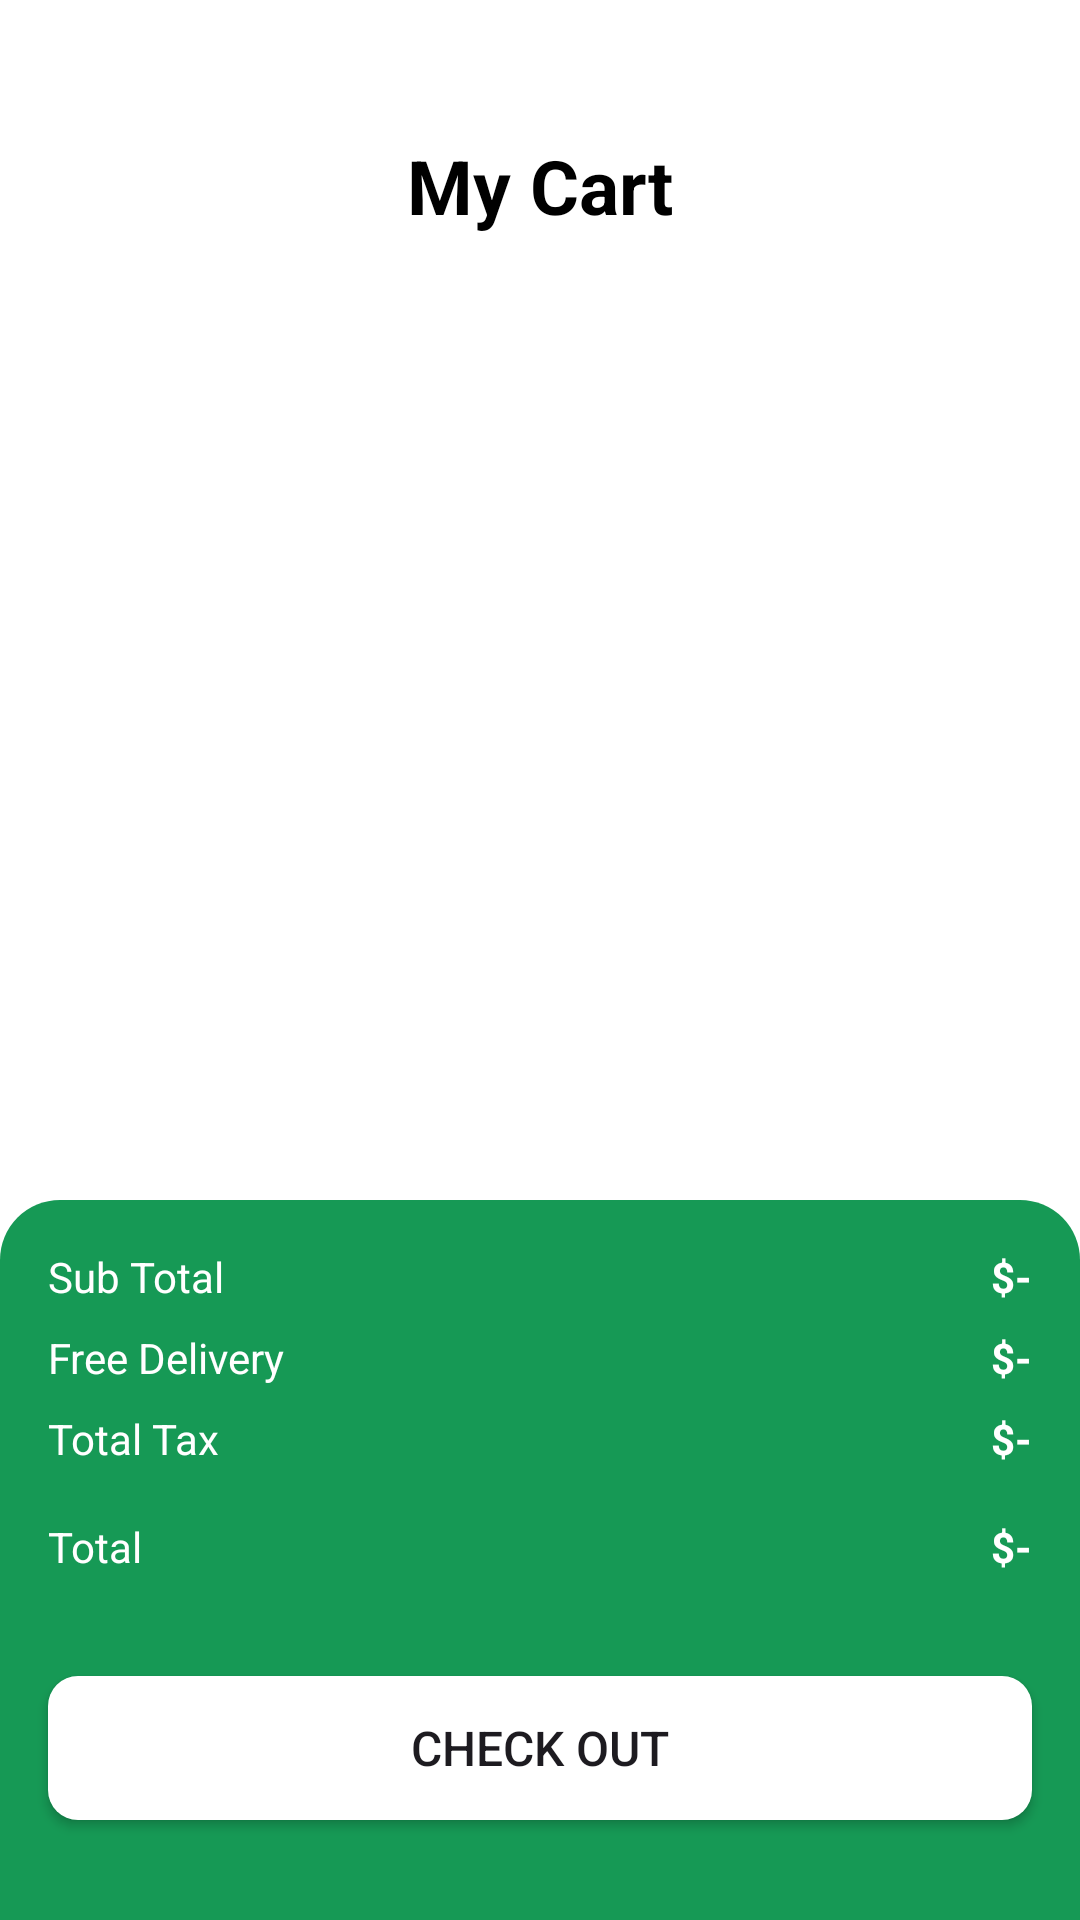

Android layout source for this screen:
<!-- AndroidManifest.xml: application theme Theme.GreenShop -->
<!-- res/layout/activity_cart.xml -->
<?xml version="1.0" encoding="utf-8"?>
<androidx.constraintlayout.widget.ConstraintLayout xmlns:android="http://schemas.android.com/apk/res/android"
    xmlns:app="http://schemas.android.com/apk/res-auto"
    xmlns:tools="http://schemas.android.com/tools"
    android:id="@+id/main"
    android:layout_width="match_parent"
    android:layout_height="match_parent"
    android:background="@color/white"
    tools:context=".Activity.CartActivity">

    <TextView
        android:id="@+id/emptyText"
        android:layout_width="wrap_content"
        android:layout_height="wrap_content"
        android:text="Your Cart is Empty"
        android:visibility="gone"
        app:layout_constraintBottom_toBottomOf="@+id/scrollView3"
        app:layout_constraintEnd_toEndOf="parent"
        app:layout_constraintStart_toStartOf="parent"
        app:layout_constraintTop_toTopOf="parent"
        tools:visibility="visible" />

    <ScrollView
        android:id="@+id/scrollView3"
        android:layout_width="match_parent"
        android:layout_height="match_parent"
        tools:layout_editor_absoluteX="-16dp"
        tools:layout_editor_absoluteY="0dp">

        <LinearLayout
            android:layout_width="match_parent"
            android:layout_height="wrap_content"
            android:orientation="vertical">

            <androidx.constraintlayout.widget.ConstraintLayout
                android:layout_width="match_parent"
                android:layout_height="match_parent"
                android:layout_marginStart="16dp"
                android:layout_marginTop="45dp"
                android:layout_marginEnd="16dp">

                <ImageView
                    android:id="@+id/backButton"
                    android:layout_width="wrap_content"
                    android:layout_height="wrap_content"
                    app:layout_constraintBottom_toBottomOf="parent"
                    app:layout_constraintStart_toStartOf="parent"
                    app:layout_constraintTop_toTopOf="parent"
                    app:srcCompat="@drawable/back" />

                <TextView
                    android:id="@+id/textView8"
                    android:layout_width="wrap_content"
                    android:layout_height="wrap_content"
                    android:text="My Cart"
                    android:textColor="@color/black"
                    android:textSize="25sp"
                    android:textStyle="bold"
                    app:layout_constraintBottom_toBottomOf="parent"
                    app:layout_constraintEnd_toEndOf="parent"
                    app:layout_constraintStart_toEndOf="@+id/backButton"
                    app:layout_constraintTop_toTopOf="parent" />
            </androidx.constraintlayout.widget.ConstraintLayout>

            <androidx.recyclerview.widget.RecyclerView
                android:id="@+id/viewCart"
                android:layout_width="match_parent"
                android:layout_height="match_parent"
                android:layout_margin="16dp" />


        </LinearLayout>
    </ScrollView>

    <androidx.constraintlayout.widget.ConstraintLayout
        android:layout_width="match_parent"
        android:layout_height="240dp"
        android:background="@drawable/green_bg_top_corner"
        app:layout_constraintBottom_toBottomOf="parent"
        app:layout_constraintEnd_toEndOf="parent"
        app:layout_constraintStart_toStartOf="parent">

        <TextView
            android:id="@+id/textView10"
            android:layout_width="wrap_content"
            android:layout_height="wrap_content"
            android:layout_marginStart="16dp"
            android:layout_marginTop="16dp"
            android:text="Sub Total"
            android:textColor="@color/white"
            app:layout_constraintStart_toStartOf="parent"
            app:layout_constraintTop_toTopOf="parent" />

        <TextView
            android:id="@+id/textView12"
            android:layout_width="wrap_content"
            android:layout_height="wrap_content"
            android:layout_marginTop="8dp"
            android:text="Free Delivery"
            android:textColor="@color/white"
            app:layout_constraintStart_toStartOf="@+id/textView10"
            app:layout_constraintTop_toBottomOf="@+id/textView10" />

        <TextView
            android:id="@+id/textView13"
            android:layout_width="wrap_content"
            android:layout_height="wrap_content"
            android:layout_marginTop="8dp"
            android:text="Total Tax"
            android:textColor="@color/white"
            app:layout_constraintStart_toStartOf="@+id/textView12"
            app:layout_constraintTop_toBottomOf="@+id/textView12" />

        <TextView
            android:id="@+id/totalFeeText"
            android:layout_width="wrap_content"
            android:layout_height="wrap_content"
            android:layout_marginEnd="16dp"
            android:text="$-"
            android:textColor="@color/white"
            android:textStyle="bold"
            app:layout_constraintEnd_toEndOf="parent"
            app:layout_constraintTop_toTopOf="@+id/textView10" />

        <TextView
            android:id="@+id/deliveryText"
            android:layout_width="wrap_content"
            android:layout_height="wrap_content"
            android:layout_marginTop="8dp"
            android:text="$-"
            android:textColor="@color/white"
            android:textStyle="bold"
            app:layout_constraintEnd_toEndOf="@+id/totalFeeText"
            app:layout_constraintTop_toBottomOf="@+id/totalFeeText" />

        <TextView
            android:id="@+id/taxText"
            android:layout_width="wrap_content"
            android:layout_height="wrap_content"
            android:layout_marginTop="8dp"
            android:text="$-"
            android:textColor="@color/white"
            android:textStyle="bold"
            app:layout_constraintEnd_toEndOf="@+id/deliveryText"
            app:layout_constraintTop_toBottomOf="@+id/deliveryText" />

        <View
            android:id="@+id/view"
            android:layout_width="wrap_content"
            android:layout_height="1dp"
            android:layout_marginStart="16dp"
            android:layout_marginTop="8dp"
            android:layout_marginEnd="16dp"
            app:layout_constraintEnd_toEndOf="parent"
            app:layout_constraintStart_toStartOf="parent"
            app:layout_constraintTop_toBottomOf="@+id/textView13" />

        <TextView
            android:id="@+id/textView17"
            android:layout_width="wrap_content"
            android:layout_height="wrap_content"
            android:layout_marginStart="16dp"
            android:layout_marginTop="8dp"
            android:text="Total"
            android:textColor="@color/white"
            app:layout_constraintStart_toStartOf="parent"
            app:layout_constraintTop_toBottomOf="@+id/view" />

        <TextView
            android:id="@+id/totalText"
            android:layout_width="wrap_content"
            android:layout_height="wrap_content"
            android:layout_marginEnd="16dp"
            android:text="$-"
            android:textColor="@color/white"
            android:textStyle="bold"
            app:layout_constraintBottom_toBottomOf="@+id/textView17"
            app:layout_constraintEnd_toEndOf="parent"
            app:layout_constraintTop_toTopOf="@+id/textView17" />

        <androidx.appcompat.widget.AppCompatButton
            android:id="@+id/button"
            style="@style/Widget.AppCompat.Button"
            android:layout_width="0dp"
            android:layout_height="wrap_content"
            android:layout_marginStart="16dp"
            android:layout_marginEnd="16dp"
            android:background="@drawable/white_bg"
            android:text="Check Out"
            android:textSize="16sp"
            app:layout_constraintBottom_toBottomOf="parent"
            app:layout_constraintEnd_toEndOf="parent"
            app:layout_constraintStart_toStartOf="parent"
            app:layout_constraintTop_toBottomOf="@+id/textView17" />
    </androidx.constraintlayout.widget.ConstraintLayout>

</androidx.constraintlayout.widget.ConstraintLayout>
<!-- resources referenced by this layout -->
<resources>
  <color name="black">#FF000000</color>
  <color name="white">#FFFFFFFF</color>
  <!-- drawable green_bg_top_corner (drawable) -->
  <?xml version="1.0" encoding="utf-8"?>
  <selector xmlns:android="http://schemas.android.com/apk/res/android">
  <item>
      <shape android:shape="rectangle">
      <corners android:topLeftRadius="20dp" android:topRightRadius="20dp" />
          <solid android:color="@color/green" />
  
  
      </shape>
  
  </item>
  </selector>
  <!-- drawable white_bg (drawable) -->
  <?xml version="1.0" encoding="utf-8"?>
  <selector xmlns:android="http://schemas.android.com/apk/res/android">
      <item>
          <shape android:shape="rectangle">
              <solid android:color="@color/white" />
              <corners android:radius="10dp" />
  
          </shape>
      </item>
  </selector>
  <style name="Theme.GreenShop" parent="Base.Theme.GreenShop" />
  <color name="green">#169955</color>
  <style name="Base.Theme.GreenShop" parent="Theme.Material3.DayNight.NoActionBar">
          
          
      </style>
</resources>
